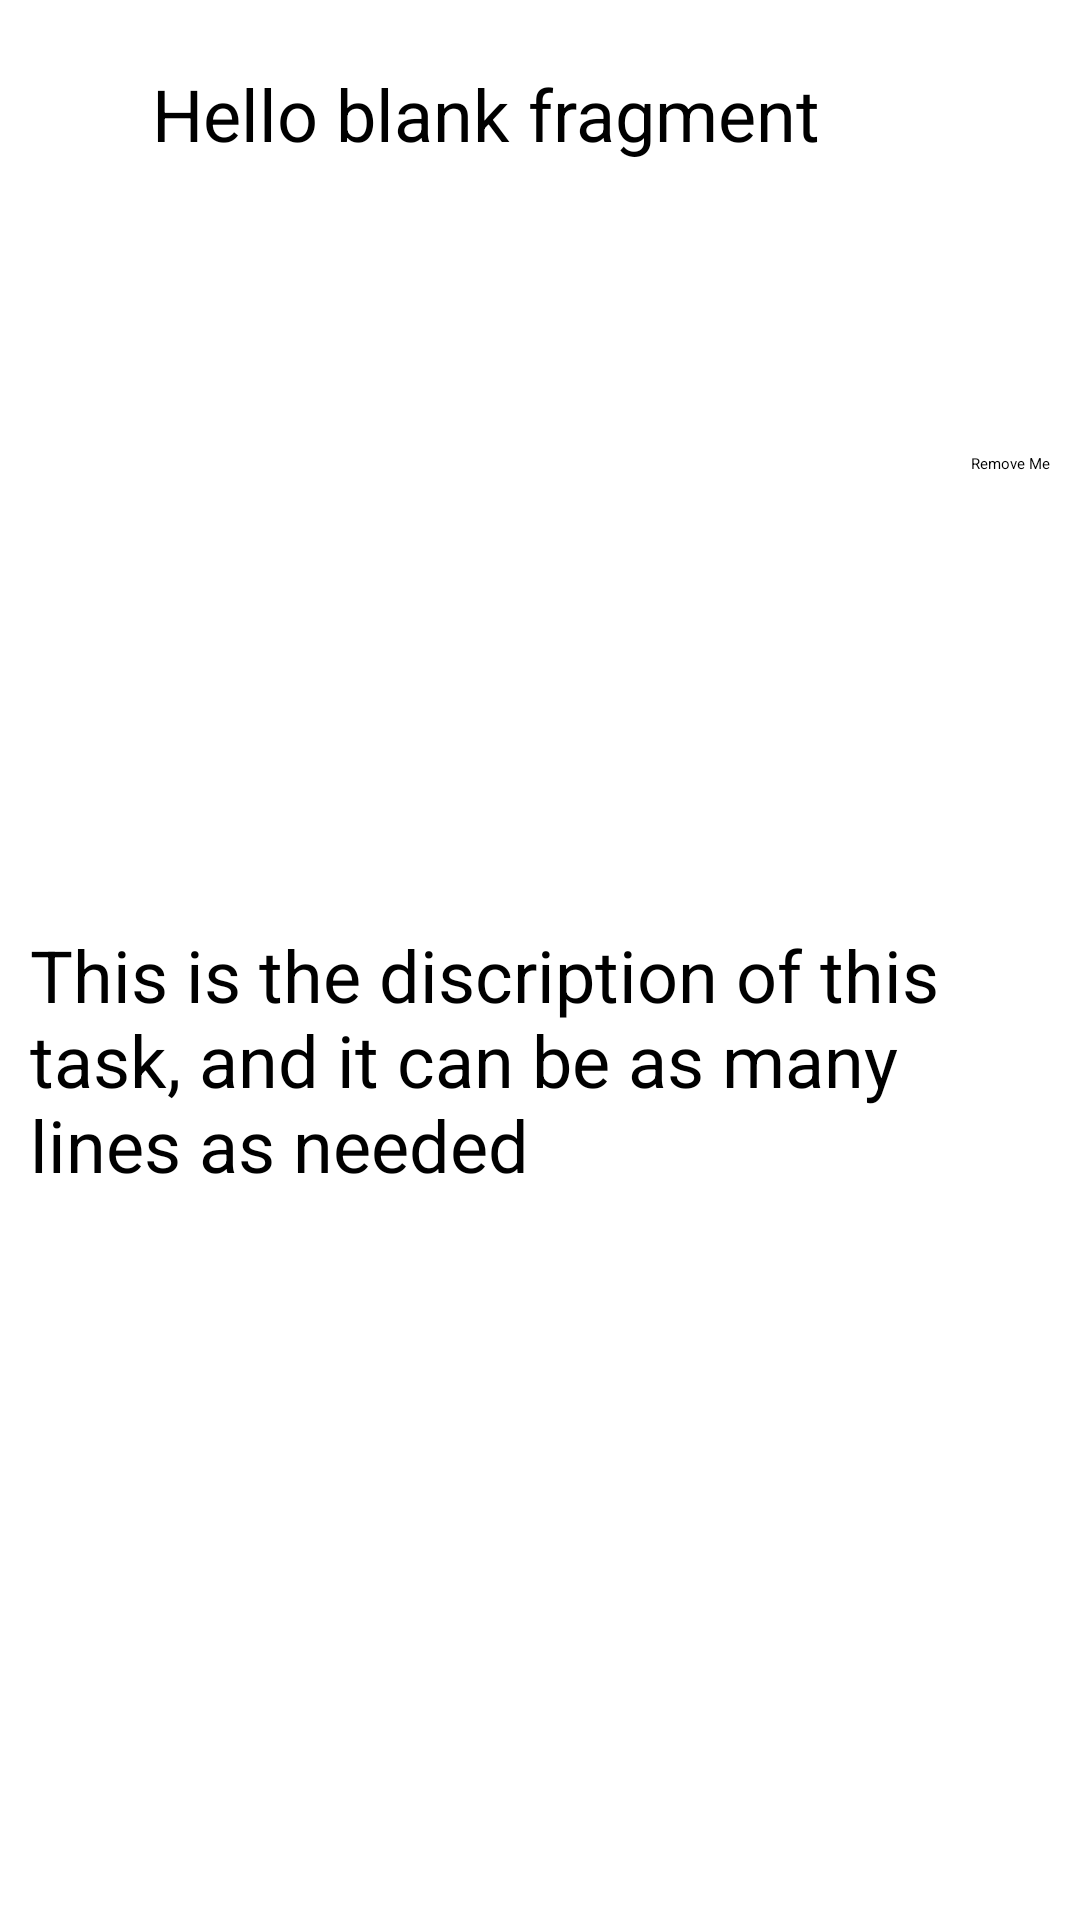

Layout XML and referenced resources for this Android screen:
<!-- AndroidManifest.xml: application theme Theme.Assigment2 -->
<!-- res/layout/fragment_to_do.xml -->
<?xml version="1.0" encoding="utf-8"?>
<androidx.constraintlayout.widget.ConstraintLayout xmlns:android="http://schemas.android.com/apk/res/android"
    xmlns:app="http://schemas.android.com/apk/res-auto"
    xmlns:tools="http://schemas.android.com/tools"
    android:layout_width="match_parent"
    android:layout_height="wrap_content"
    tools:context=".ToDo">

    

    <TextView
        android:id="@+id/TaskName"
        android:layout_width="0dp"
        android:layout_height="56dp"
        android:layout_marginStart="10dp"
        android:layout_marginTop="10dp"
        android:layout_marginEnd="10dp"
        android:gravity="center"
        android:text="@string/hello_blank_fragment"
        android:textAlignment="center"
        android:textSize="24sp"
        app:layout_constraintEnd_toStartOf="@+id/RemoveMe"
        app:layout_constraintStart_toStartOf="parent"
        app:layout_constraintTop_toTopOf="parent" />

    <TextView
        android:id="@+id/TaskDescription"
        android:layout_width="0sp"
        android:layout_height="wrap_content"
        android:layout_marginStart="10dp"
        android:layout_marginTop="10dp"
        android:layout_marginEnd="10dp"
        android:layout_marginBottom="10dp"
        android:text="This is the discription of this task, and it can be as many lines as needed"
        android:textSize="24sp"
        app:layout_constraintBottom_toBottomOf="parent"
        app:layout_constraintEnd_toEndOf="parent"
        app:layout_constraintStart_toStartOf="parent"
        app:layout_constraintTop_toBottomOf="@+id/TaskName" />

    <Button
        android:id="@+id/RemoveMe"
        android:layout_width="wrap_content"
        android:layout_height="wrap_content"
        android:layout_marginTop="10dp"
        android:layout_marginEnd="10dp"
        android:layout_marginBottom="10dp"
        android:text="Remove Me"
        app:layout_constraintBottom_toTopOf="@+id/TaskDescription"
        app:layout_constraintEnd_toEndOf="parent"
        app:layout_constraintTop_toTopOf="parent" />

</androidx.constraintlayout.widget.ConstraintLayout>
<!-- resources referenced by this layout -->
<resources>
  <string name="hello_blank_fragment">Hello blank fragment</string>
  <style name="Theme.Assigment2" parent="Base.Theme.Assigment2">
          
          <item name="android:navigationBarColor">@android:color/transparent</item>
          <item name="android:statusBarColor">@android:color/transparent</item>
          <item name="android:windowLightStatusBar">?attr/isLightTheme</item>
      </style>
</resources>
